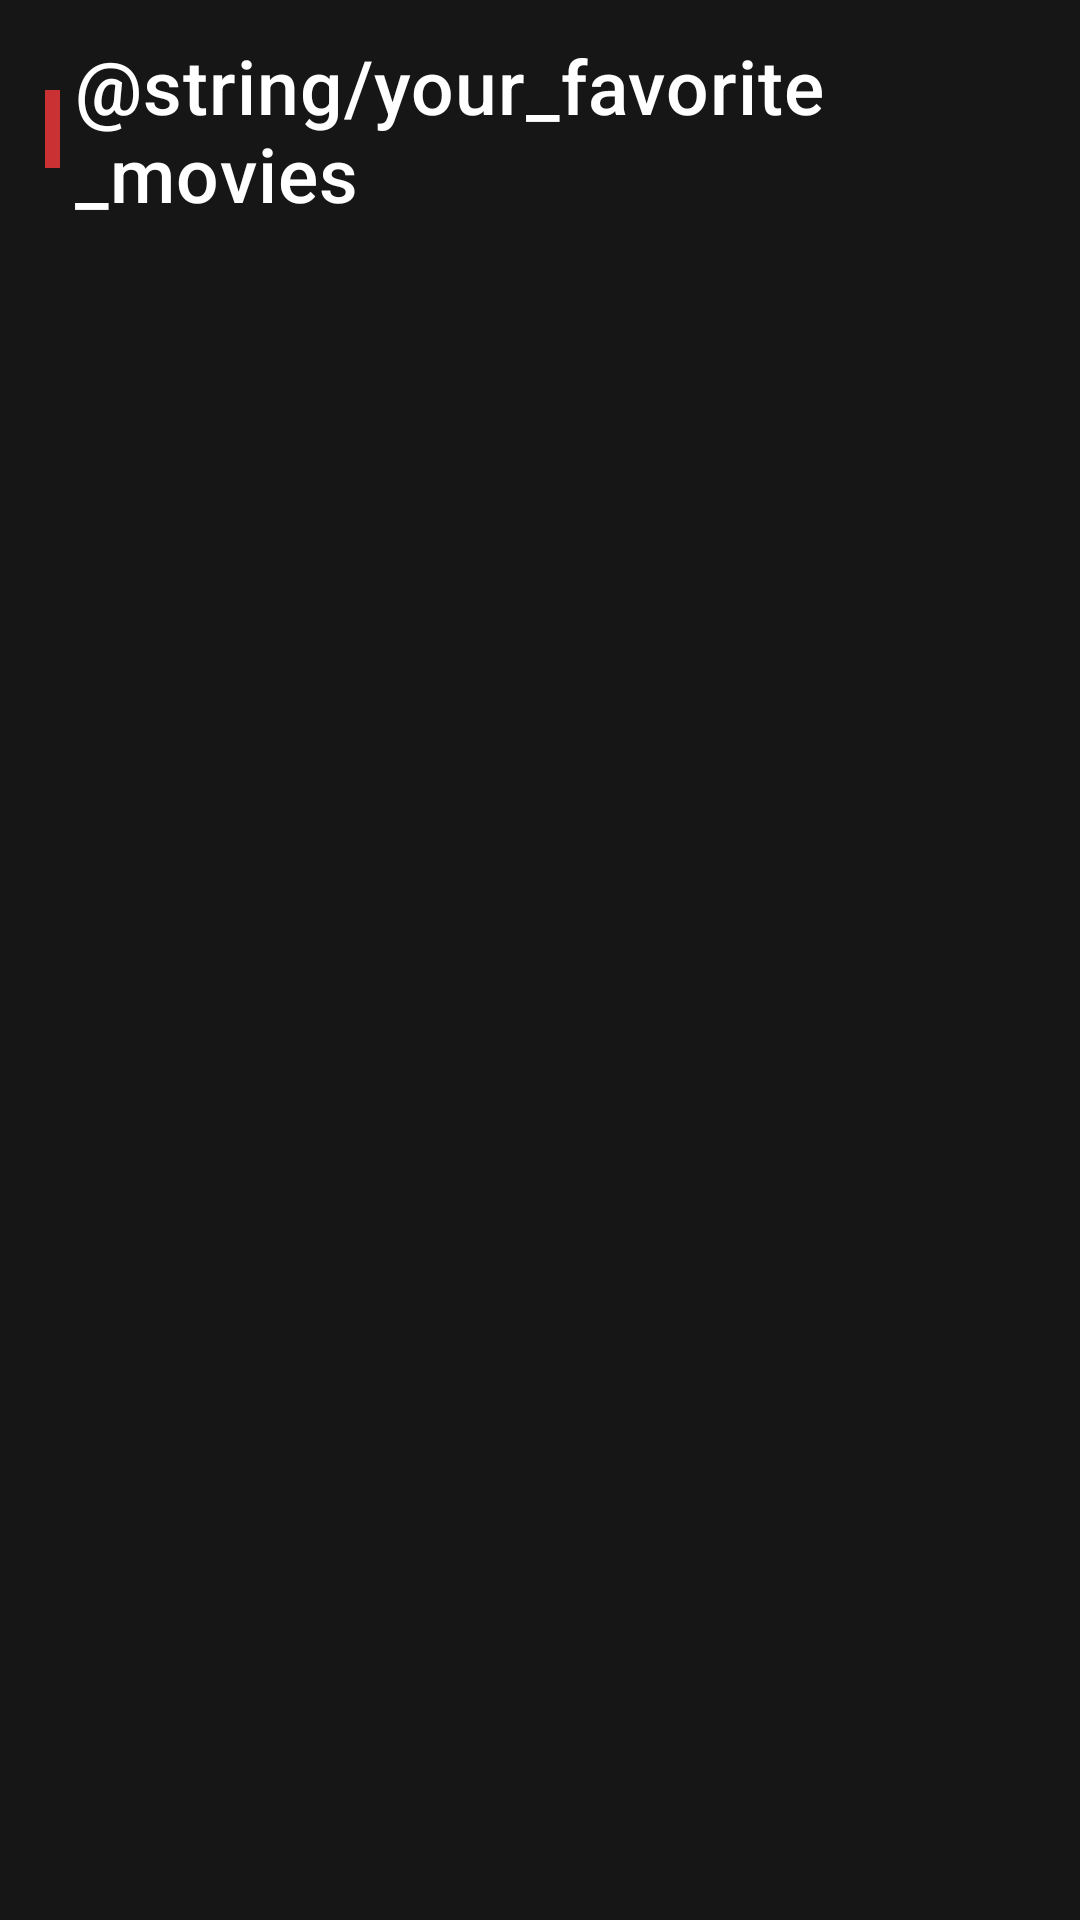

Android layout source for this screen:
<!-- AndroidManifest.xml: application theme Theme.MA_task1 -->
<!-- res/layout/fragment_favorit_movies.xml -->
<?xml version="1.0" encoding="utf-8"?>
<layout xmlns:android="http://schemas.android.com/apk/res/android"
    xmlns:app="http://schemas.android.com/apk/res-auto"
    xmlns:tools="http://schemas.android.com/tools">

    <data>

    </data>

    <ScrollView
        android:layout_width="match_parent"
        android:layout_height="match_parent"
        android:background="@color/colorPrimaryDark"
        tools:context=".ui.fragments.SavedMoviesFragment">

        <androidx.constraintlayout.widget.ConstraintLayout
            android:layout_width="match_parent"
            android:layout_height="match_parent">

            <View
                android:id="@+id/view"
                android:layout_width="5dp"
                android:layout_height="26dp"
                android:layout_marginStart="@dimen/marginStart"
                android:layout_marginTop="@dimen/marginTop"
                android:background="@color/colorAccent"
                app:layout_constraintLeft_toLeftOf="parent"
                app:layout_constraintTop_toTopOf="parent" />

            <com.google.android.material.textview.MaterialTextView
                android:id="@+id/textView3"
                android:layout_width="0dp"
                android:layout_height="wrap_content"
                android:layout_marginEnd="4dp"
                android:paddingLeft="10dp"
                android:text="@string/your_favorite_movies"
                android:textAppearance="?textAppearanceHeadline6"
                android:textColor="@color/white"
                android:textSize="25sp"
                app:layout_constraintBottom_toBottomOf="@+id/view"
                app:layout_constraintLeft_toLeftOf="@+id/view"
                app:layout_constraintRight_toRightOf="parent"
                app:layout_constraintTop_toTopOf="@+id/view" />

            <androidx.recyclerview.widget.RecyclerView
                android:id="@+id/rv_fav_movie"
                android:layout_width="match_parent"
                android:layout_height="0dp"
                android:padding="10dp"
                app:layout_constraintTop_toBottomOf="@+id/textView3"
                tools:listitem="@layout/fav_item" />
        </androidx.constraintlayout.widget.ConstraintLayout>
    </ScrollView>
</layout>
<!-- res/layout/fav_item.xml (included above) -->
<?xml version="1.0" encoding="utf-8"?>
<layout xmlns:android="http://schemas.android.com/apk/res/android"
    xmlns:app="http://schemas.android.com/apk/res-auto"
    xmlns:tools="http://schemas.android.com/tools">

    <data>

    </data>

    <androidx.constraintlayout.widget.ConstraintLayout
        android:layout_width="match_parent"
        android:layout_height="120dp"
        android:layout_marginTop="5dp"
        android:background="@color/mainBackground">

        <ImageView
            android:id="@+id/fav_movie_img"
            android:layout_width="90dp"
            android:layout_height="wrap_content"
            android:layout_marginStart="8dp"
            android:layout_marginTop="8dp"
            android:layout_marginBottom="8dp"
            android:padding="5dp"
            android:scaleType="centerCrop"
            app:layout_constraintBottom_toBottomOf="parent"
            app:layout_constraintStart_toStartOf="parent"
            app:layout_constraintTop_toTopOf="parent"
            app:srcCompat="@drawable/defult" />

        <TextView
            android:id="@+id/fav_movie_name"
            android:layout_width="0dp"
            android:layout_height="0dp"
            android:fontFamily="@font/rubik_mono_one"
            android:padding="10dp"
            android:textColor="#FBF9F9"
            android:textSize="18sp"
            app:layout_constraintBottom_toBottomOf="parent"
            app:layout_constraintEnd_toEndOf="parent"
            app:layout_constraintStart_toEndOf="@+id/fav_movie_img"
            app:layout_constraintTop_toTopOf="parent"
            tools:text="movie name" />
    </androidx.constraintlayout.widget.ConstraintLayout>
</layout>
<!-- resources referenced by this layout -->
<resources>
  <color name="colorAccent">#CA3133</color>
  <color name="colorPrimaryDark">#161616</color>
  <color name="mainBackground">#24292F</color>
  <color name="white">#FFFFFFFF</color>
  <dimen name="marginStart">15dp</dimen>
  <dimen name="marginTop">30dp</dimen>
  <!-- drawable defult: jpg bitmap (drawable, 47787 bytes) -->
  <style name="Theme.MA_task1" parent="Theme.MaterialComponents.DayNight.NoActionBar">
          
          <item name="colorPrimary">@color/colorPrimary</item>
          <item name="colorPrimaryVariant">@color/purple_700</item>
          <item name="colorOnPrimary">@color/white</item>
          
          <item name="colorSecondary">@color/teal_200</item>
          <item name="colorSecondaryVariant">@color/teal_700</item>
          <item name="colorOnSecondary">@color/black</item>
          
          <item name="android:statusBarColor" tools:targetApi="l">?attr/colorPrimaryVariant</item>
          
      </style>
  <color name="colorPrimary">#373737</color>
  <color name="purple_700">#FF3700B3</color>
  <color name="teal_200">#FF03DAC5</color>
  <color name="teal_700">#FF018786</color>
  <color name="black">#FF000000</color>
</resources>
